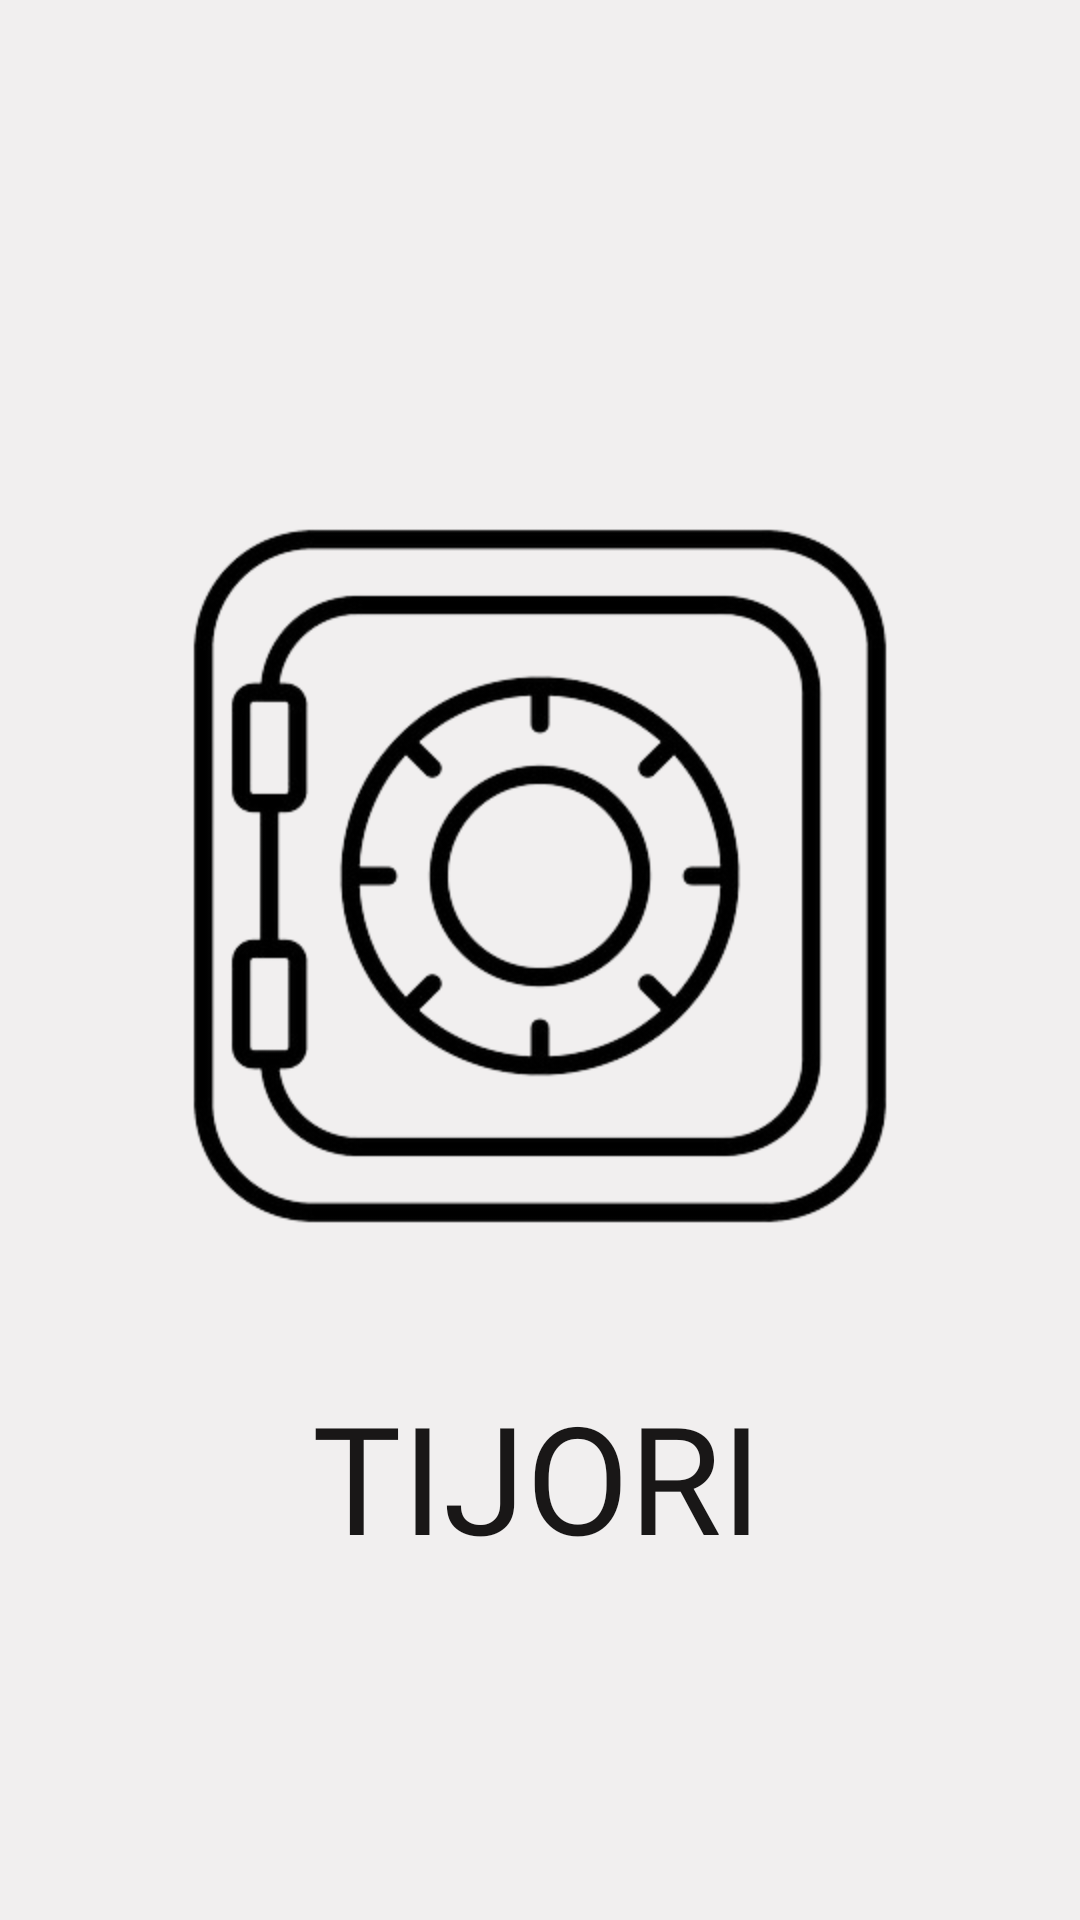

Layout XML and referenced resources for this Android screen:
<!-- AndroidManifest.xml: application theme Theme.Tijori -->
<!-- res/layout/activity_splash_screen.xml -->
<?xml version="1.0" encoding="utf-8"?>
<androidx.constraintlayout.widget.ConstraintLayout xmlns:android="http://schemas.android.com/apk/res/android"
    xmlns:app="http://schemas.android.com/apk/res-auto"
    xmlns:tools="http://schemas.android.com/tools"
    android:layout_width="match_parent"
    android:layout_height="match_parent"
    tools:context=".Splash_screen"
    android:background="#F1EFEF">


    <ImageView
        android:id="@+id/imageView2"
        android:layout_width="300dp"
        android:layout_height="300dp"
        app:layout_constraintBottom_toBottomOf="parent"
        app:layout_constraintEnd_toEndOf="parent"
        app:layout_constraintStart_toStartOf="parent"
        app:layout_constraintTop_toTopOf="parent"
        app:layout_constraintVertical_bias="0.418"
        app:srcCompat="@drawable/safebox"
        android:contentDescription="TODO" />

    <TextView
        android:id="@+id/director"
        android:layout_width="wrap_content"
        android:layout_height="wrap_content"
        android:layout_marginTop="5dp"
        android:fontFamily="@font/bungee"
        android:text="TIJORI"
        android:textColor="#191717"
        android:textSize="50sp"
        app:layout_constraintBottom_toBottomOf="parent"
        app:layout_constraintEnd_toEndOf="parent"
        app:layout_constraintHorizontal_bias="0.496"
        app:layout_constraintStart_toStartOf="parent"
        app:layout_constraintTop_toBottomOf="@+id/imageView2"
        app:layout_constraintVertical_bias="0.093" />

</androidx.constraintlayout.widget.ConstraintLayout>
<!-- resources referenced by this layout -->
<resources>
  <!-- drawable safebox: png bitmap (drawable, 52341 bytes) -->
  <style name="Theme.Tijori" parent="Theme.MaterialComponents.DayNight.DarkActionBar">
          
          <item name="colorPrimary">@color/black</item>
          <item name="colorPrimaryVariant">@color/purple_700</item>
          <item name="colorOnPrimary">@color/white</item>
          
          <item name="colorSecondary">@color/teal_200</item>
          <item name="colorSecondaryVariant">@color/teal_700</item>
          <item name="colorOnSecondary">@color/black</item>
          
          <item name="android:statusBarColor">?attr/colorPrimaryVariant</item>
          
      </style>
  <color name="black">#FF000000</color>
  <color name="purple_700">#FF3700B3</color>
  <color name="white">#FFFFFFFF</color>
  <color name="teal_200">#FF03DAC5</color>
  <color name="teal_700">#FF018786</color>
</resources>
